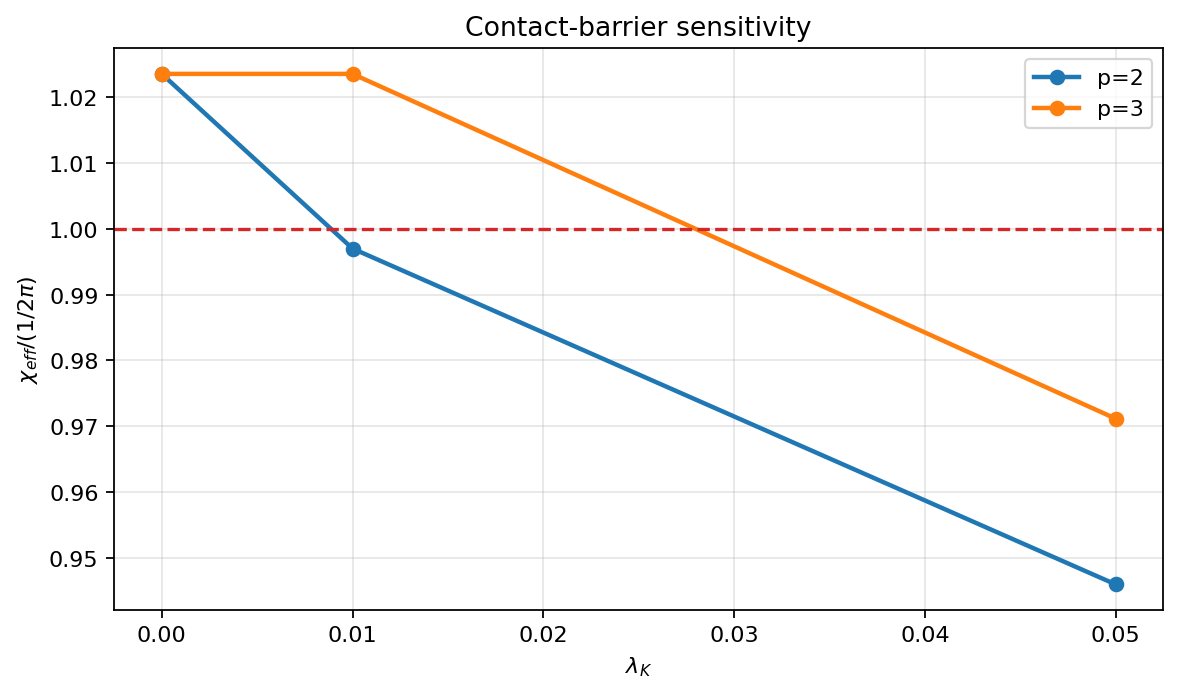

The table this chart was drawn from, first rows:
lam, p, rt_ratio, xi, A_K, chi_eff, chi_ratio, a_ratio, contact_ratio
0.0, 2, 2.4, 1.0, 0.08358, 0.1629, 1.024, 1.024, 0.2568
0.0, 3, 2.4, 1.0, 0.08358, 0.1629, 1.024, 1.024, 0.2568
0.01, 2, 2.4, 1.0, 0.08358, 0.1587, 0.997, 0.997, 0.2502
0.01, 3, 2.4, 1.0, 0.08358, 0.1629, 1.024, 1.024, 0.2568
0.05, 2, 2.4, 1.0, 0.08358, 0.1506, 0.946, 0.946, 0.2374
0.05, 3, 2.4, 1.0, 0.08358, 0.1546, 0.9712, 0.9712, 0.2437
